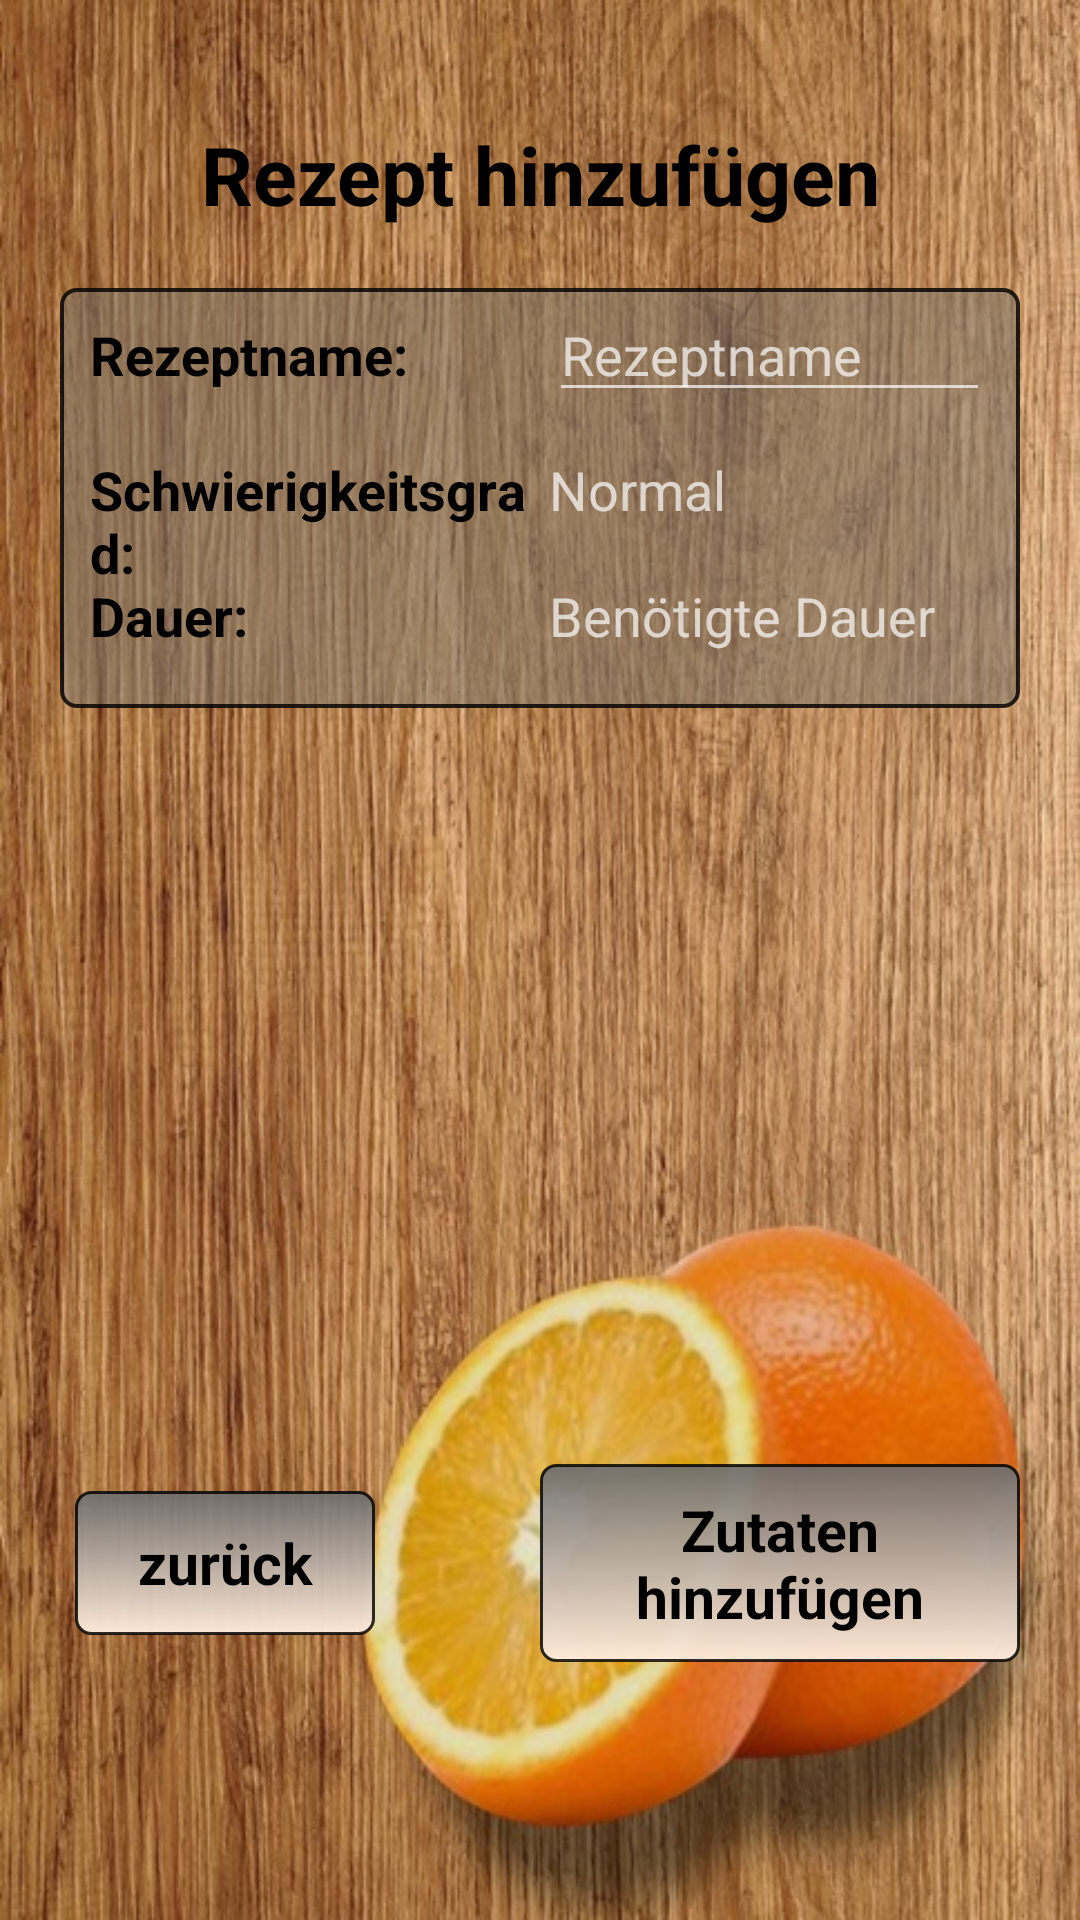

Produce the Android XML layout that renders to this screen, including the resource entries it uses.
<!-- AndroidManifest.xml: application theme AppTheme -->
<!-- res/layout/erstelle_rezept.xml -->
<?xml version="1.0" encoding="utf-8"?>
<LinearLayout xmlns:android="http://schemas.android.com/apk/res/android"
    android:id="@+id/linearLayout"
    android:layout_width="match_parent"
    android:layout_height="match_parent"
    android:background="@drawable/orange2"
    android:orientation="vertical">


    <TextView
        style="@style/ueberschriften_norm"
        android:id="@+id/textView"
        android:text="@string/rezepterstellen_titel"
        />


    <FrameLayout
        android:layout_width="match_parent"
        android:layout_height="140dp"
        android:layout_marginBottom="12dp"
        android:layout_marginLeft="20dp"
        android:layout_marginRight="20dp"
        android:background="@drawable/schrifthintergrund_style">


        <LinearLayout
            android:layout_width="match_parent"
            android:layout_height="wrap_content"
            android:layout_marginLeft="10dp"
            android:layout_marginRight="10dp"
            android:orientation="horizontal">

            <TextView
                android:layout_width="150dp"
                android:layout_height="wrap_content"
                android:text="@string/rezepterstellen_rezeptname"
                android:textColor="@android:color/black"
                android:textSize="18sp"
                android:textStyle="bold"
               />

            <EditText
                android:id="@+id/rezept_titel"
                android:layout_width="match_parent"
                android:layout_height="wrap_content"
                android:layout_marginLeft="3dp"
                android:hint="@string/rezepterstellen_titel_standardtext"
                android:inputType="textPersonName"
                android:maxLength="30"
                android:textColor="@android:color/black"
                android:textSize="18dp"

                />

        </LinearLayout>

        <LinearLayout
            android:layout_width="match_parent"
            android:layout_height="wrap_content"
            android:layout_marginLeft="10dp"
            android:layout_marginRight="10dp"
            android:layout_marginTop="55dp"
            android:orientation="horizontal">

            <TextView
                android:layout_width="150dp"
                android:layout_height="match_parent"
                android:text="@string/rezepterstellen_schwierigkeitsgrad"
                android:textColor="@android:color/black"
                android:textSize="18sp"
                android:textStyle="bold" />


            <TextView
                android:id="@+id/rezepterstellen_schwierigkeitsgrad"
                android:layout_width="207dp"
                android:layout_height="match_parent"
                android:layout_marginLeft="3dp"
                android:hint="@string/rezepterstellen_schwierigkeitsgrad_standardtext"
                android:inputType="text"
                android:onClick="sgradDialog"
                android:textColor="@android:color/black"
                android:textSize="18dp" />


        </LinearLayout>


        <LinearLayout
            android:layout_width="match_parent"
            android:layout_height="wrap_content"
            android:layout_marginLeft="10dp"
            android:layout_marginRight="10dp"
            android:layout_marginTop="97dp"
            android:orientation="horizontal">

            <TextView
                android:layout_width="150dp"
                android:layout_height="wrap_content"
                android:text="@string/rezepterstellen_dauer"
                android:textColor="@android:color/black"
                android:textSize="18sp"
                android:textStyle="bold" />

            <TextView
                android:id="@+id/dauer_textfeld"
                android:layout_width="match_parent"
                android:layout_height="wrap_content"
                android:layout_marginLeft="3dp"
                android:hint="@string/rezeopterstellen_dauer_standardtext"
                android:inputType="time"
                android:maxLength="10"
                android:onClick="dauerDialog"
                android:textColor="@android:color/black"
                android:textSize="18dp" />


        </LinearLayout>

    </FrameLayout>

    <LinearLayout
        android:layout_width="match_parent"
        android:layout_height="wrap_content"
        android:layout_marginLeft="20dp"
        android:layout_marginRight="20dp"
        android:layout_marginTop="240dp"
        android:orientation="horizontal"

        >

        <Button
            android:id="@+id/zurueck"
            style="@style/ButtonStyle"
            android:layout_width="100dp"
            android:layout_height="wrap_content"
            android:text="@string/zurueck"

            />

        <Button
            android:id="@+id/zutaten_hinzufuegen"
            style="@style/ButtonStyle"
            android:layout_width="160dp"
            android:layout_height="wrap_content"
            android:text="@string/button_hinzufuegen"
            android:layout_marginLeft="50dp"

            />

    </LinearLayout>



</LinearLayout>
<!-- resources referenced by this layout -->
<resources>
  <!-- drawable orange2: jpg bitmap (drawable, 176279 bytes) -->
  <!-- drawable schrifthintergrund_style (drawable) -->
  <?xml version="1.0" encoding="utf-8"?>
  <layer-list xmlns:android="http://schemas.android.com/apk/res/android">
  
  
  
      <item>
      <shape
          android:shape="rectangle">
          <stroke android:width="1.2dp" android:color="#d0000000"/>
          <corners android:radius="5dp" />
          <solid android:color="#817e786e"/>
      </shape>
  </item >
  
  </layer-list>
  <string name="button_hinzufuegen">Zutaten hinzufügen</string>
  <string name="rezeopterstellen_dauer_standardtext">Benötigte Dauer</string>
  <string name="rezepterstellen_dauer">Dauer:</string>
  <string name="rezepterstellen_rezeptname">Rezeptname:</string>
  <string name="rezepterstellen_schwierigkeitsgrad">Schwierigkeitsgrad:</string>
  <string name="rezepterstellen_schwierigkeitsgrad_standardtext">Normal</string>
  <string name="rezepterstellen_titel">Rezept hinzufügen</string>
  <string name="rezepterstellen_titel_standardtext">Rezeptname</string>
  <string name="zurueck">zurück</string>
  <style name="ButtonStyle" parent="@android:style/Widget.Button">
          <item name="android:layout_width">fill_parent</item>
          <item name="android:textSize">19sp</item>
          <item name="android:padding">9dp</item>
          <item name="android:textStyle">bold</item>
          <item name="android:gravity">center</item>
          <item name="android:background">@drawable/button2</item>
          <item name="android:layout_gravity">center</item>
          <item name="android:layout_marginRight">5dp</item>
          <item name="android:layout_marginLeft">5dp</item>
  
  
      </style>
  <style name="ueberschriften_norm">
          <item name="android:layout_width">match_parent</item>
          <item name="android:layout_height">wrap_content</item>
          <item name="android:layout_marginTop">40dp</item>
          <item name="android:layout_marginLeft">8dp</item>
          <item name="android:layout_marginRight">8dp</item>
          <item name="android:textAlignment">center</item>
          <item name="android:textColor">@android:color/black</item>
          <item name="android:textSize">27sp</item>
          <item name="android:textStyle">bold</item>
          <item name="android:layout_marginBottom">20dp</item>
  
      </style>
  <style name="AppTheme" parent="Theme.AppCompat.NoActionBar">
          
          <item name="colorPrimary">@color/colorPrimary</item>
          <item name="colorPrimaryDark">@color/colorPrimaryDark</item>
          <item name="colorAccent">@color/colorAccent</item>
  
  
      </style>
  <!-- drawable button2 (drawable) -->
  <?xml version="1.0" encoding="utf-8"?>
  <shape xmlns:android="http://schemas.android.com/apk/res/android"
  android:shape="rectangle">
  <gradient android:startColor="#ea6c6c6c"
      android:endColor="#f7ffebda"
      android:angle="270" />
  <stroke android:width="1dp" android:color="#d0000000"/>
  <corners android:radius="5dp" />
  
  </shape>
  <color name="colorPrimary">#3f51b5</color>
  <color name="colorPrimaryDark">#303F9F</color>
  <color name="colorAccent">#000</color>
</resources>
